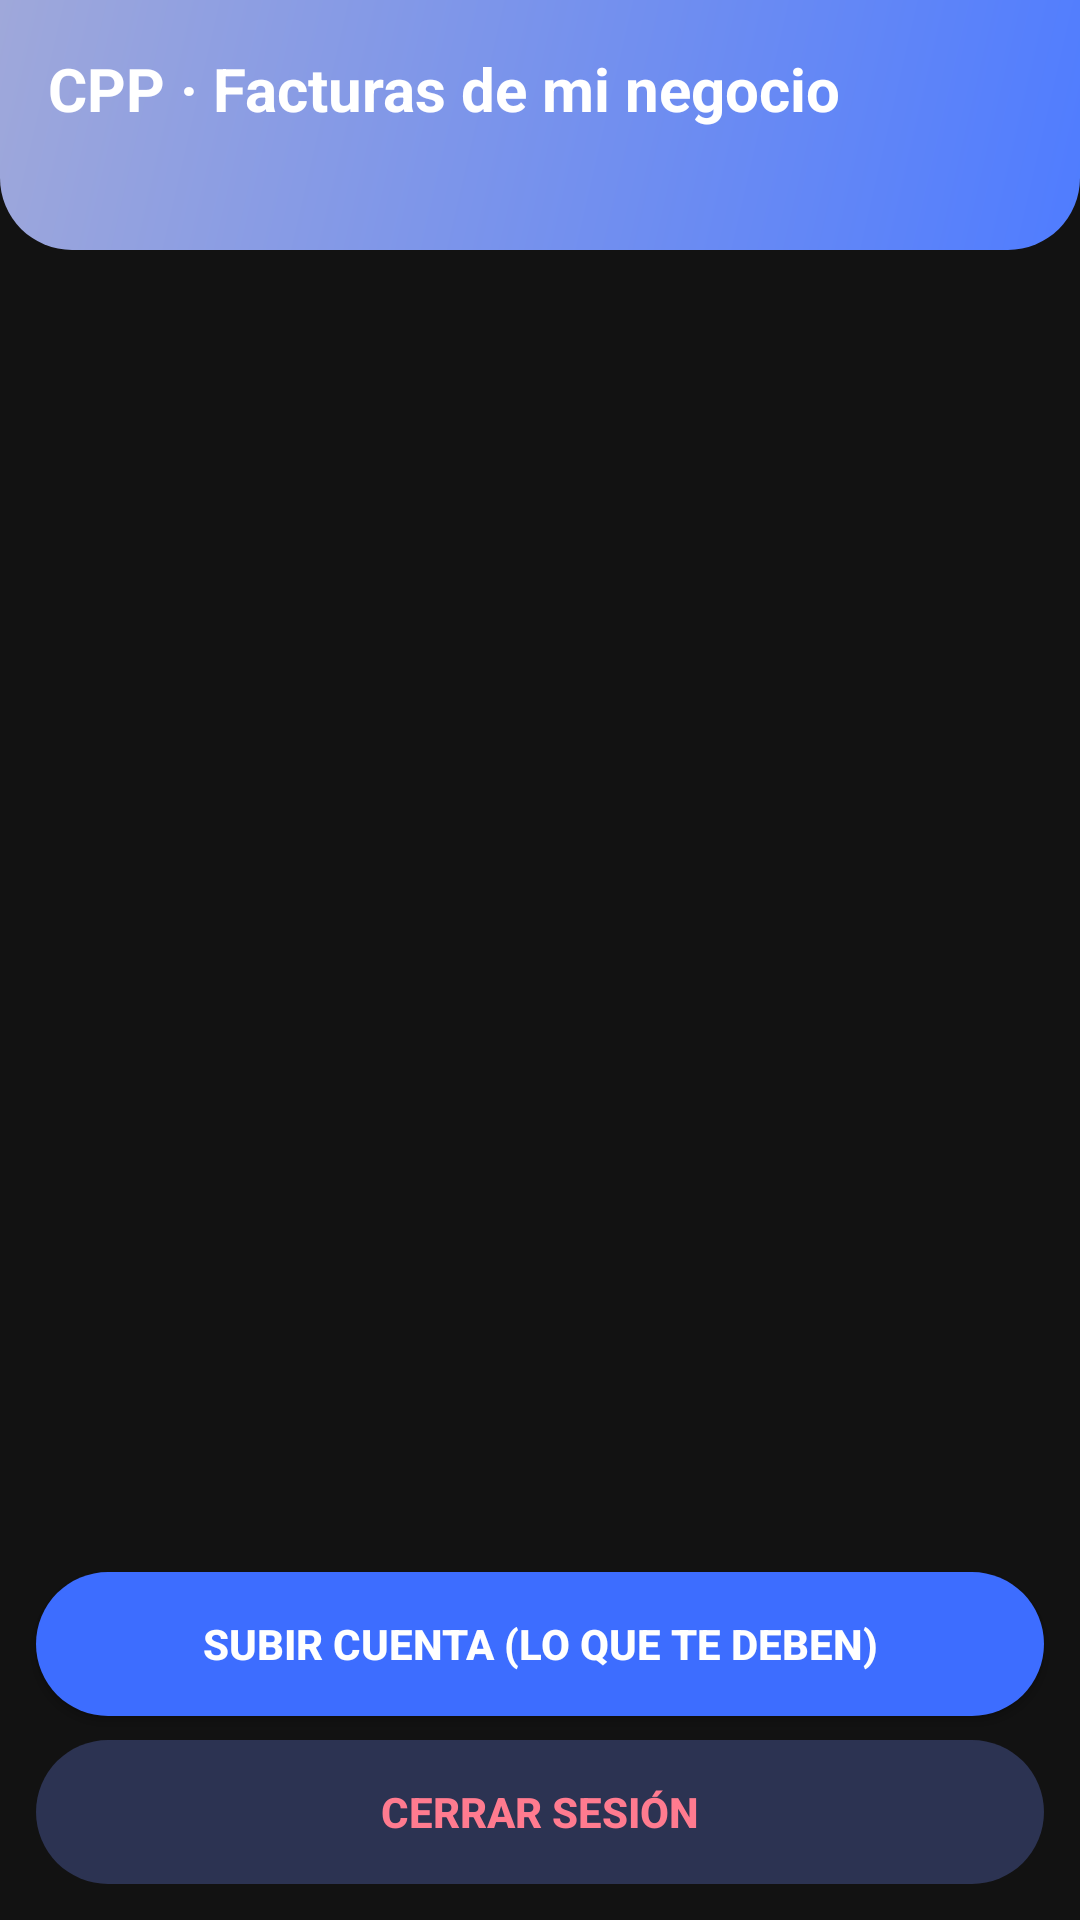

Layout XML and referenced resources for this Android screen:
<!-- AndroidManifest.xml: application theme Theme.CPP -->
<!-- res/layout/activity_proveedor.xml -->
<?xml version="1.0" encoding="utf-8"?>
<LinearLayout xmlns:android="http://schemas.android.com/apk/res/android"
    android:fitsSystemWindows="true"
    android:layout_width="match_parent"
    android:layout_height="match_parent"
    android:background="@color/fondo_pantalla"
    android:orientation="vertical">

    <LinearLayout
        android:layout_width="match_parent"
        android:layout_height="wrap_content"
        android:background="@drawable/bg_encabezado"
        android:orientation="vertical"
        android:padding="16dp">

        <TextView
            android:layout_width="match_parent"
            android:layout_height="wrap_content"
            android:text="@string/titulo_proveedor"
            android:textColor="@color/blanco"
            android:textSize="20sp"
            android:textStyle="bold" />

        <TextView
            android:id="@+id/txtSubProveedor"
            android:layout_width="match_parent"
            android:layout_height="wrap_content"
            android:layout_marginTop="8dp"
            android:textColor="@color/blanco_90"
            android:textSize="12sp" />
    </LinearLayout>

    <TextView
        android:id="@+id/txtEstadoProveedor"
        android:layout_width="match_parent"
        android:layout_height="wrap_content"
        android:paddingStart="12dp"
        android:paddingTop="10dp"
        android:paddingEnd="12dp"
        android:textColor="@color/texto_normal"
        android:textSize="13sp"
        android:textStyle="bold" />

    <androidx.recyclerview.widget.RecyclerView
        android:id="@+id/recNotificaciones"
        android:layout_width="match_parent"
        android:layout_height="0dp"
        android:layout_weight="1"
        android:clipToPadding="false"
        android:paddingStart="12dp"
        android:paddingEnd="12dp"
        android:paddingBottom="12dp" />

    
    <Button
        android:id="@+id/btnSubirCuenta"
        android:layout_width="match_parent"
        android:layout_height="wrap_content"
        android:layout_marginStart="12dp"
        android:layout_marginEnd="12dp"
        android:layout_marginBottom="8dp"
        android:background="@drawable/bg_boton_principal"
        android:text="@string/btn_subir_cuenta"
        android:textColor="@color/texto_boton_principal"
        android:textStyle="bold" />

    <Button
        android:id="@+id/btnSalirProveedor"
        style="?android:attr/borderlessButtonStyle"
        android:layout_width="match_parent"
        android:layout_height="wrap_content"
        android:layout_marginStart="12dp"
        android:layout_marginEnd="12dp"
        android:layout_marginBottom="12dp"
        android:background="@drawable/bg_boton_pill"
        android:text="@string/proveedor_cerrar_sesion"
        android:textColor="@color/rojo_error"
        android:textStyle="bold" />
</LinearLayout>

<!-- resources referenced by this layout -->
<resources>
  <color name="blanco">#FFFFFF</color>
  <color name="blanco_90">#E6FFFFFF</color>
  <color name="fondo_pantalla">#121212</color>
  <color name="rojo_error">#FF7B8F</color>
  <color name="texto_normal">#E0E0E0</color>
  <!-- drawable bg_boton_pill (drawable) -->
  <?xml version="1.0" encoding="utf-8"?>
  <shape xmlns:android="http://schemas.android.com/apk/res/android"
      android:shape="rectangle">
      <corners android:radius="26dp" />
      <solid android:color="@color/primario_pastel" />
  </shape>
  <!-- drawable bg_boton_principal (drawable) -->
  <?xml version="1.0" encoding="utf-8"?>
  <selector xmlns:android="http://schemas.android.com/apk/res/android">
      <item android:state_enabled="false">
          <shape android:shape="rectangle">
              <corners android:radius="28dp" />
              <solid android:color="@color/gris_pendiente_claro" />
          </shape>
      </item>
      <item>
          <shape android:shape="rectangle">
              <corners android:radius="28dp" />
              <solid android:color="@color/acento" />
          </shape>
      </item>
  </selector>
  <!-- drawable bg_encabezado (drawable) -->
  <?xml version="1.0" encoding="utf-8"?>
  <shape xmlns:android="http://schemas.android.com/apk/res/android"
      android:shape="rectangle">
      <gradient
          android:angle="315"
          android:endColor="@color/primario_medio"
          android:startColor="@color/primario" />
      <corners
          android:bottomLeftRadius="24dp"
          android:bottomRightRadius="24dp" />
  </shape>
  <string name="btn_subir_cuenta">Subir cuenta (lo que te deben)</string>
  <string name="proveedor_cerrar_sesion">Cerrar sesión</string>
  <string name="titulo_proveedor">CPP · Facturas de mi negocio</string>
  <style name="Theme.CPP" parent="Theme.AppCompat.DayNight.DarkActionBar">
          <item name="colorPrimary">@color/primario</item>
          <item name="colorPrimaryDark">@color/primario_oscuro</item>
          <item name="colorAccent">@color/acento</item>
          <item name="android:windowBackground">@color/fondo_pantalla</item>
          
          <item name="android:forceDarkAllowed">false</item>
          <item name="android:colorBackground">@color/fondo_pantalla</item>
          <item name="alertDialogTheme">@style/CPPDialogo</item>
          <item name="android:textColorHint">@color/hint_sobre_tarjeta</item>
      </style>
  <color name="primario_pastel">#2C3352</color>
  <color name="gris_pendiente_claro">#1C2A55</color>
  <color name="acento">#3D6DFF</color>
  <color name="primario_medio">#4F7CFF</color>
  <color name="primario">#9FA8DA</color>
  <color name="primario_oscuro">#0A1230</color>
  <style name="CPPDialogo" parent="Theme.AppCompat.Dialog.Alert">
          <item name="android:windowBackground">@drawable/bg_tarjeta_blanca</item>
          <item name="colorAccent">@color/acento</item>
          <item name="android:textColor">@color/texto_sobre_tarjeta</item>
          <item name="android:textColorPrimary">@color/texto_sobre_tarjeta</item>
          <item name="android:textColorHint">@color/hint_sobre_tarjeta</item>
          <item name="colorControlActivated">@color/acento</item>
          <item name="colorControlNormal">@color/hint_sobre_tarjeta</item>
      </style>
  <color name="hint_sobre_tarjeta">#8FA1D6</color>
  <!-- drawable bg_tarjeta_blanca (drawable) -->
  <?xml version="1.0" encoding="utf-8"?>
  <shape xmlns:android="http://schemas.android.com/apk/res/android"
      android:shape="rectangle">
      <corners android:radius="16dp" />
      <solid android:color="@color/tarjeta" />
  </shape>
  <color name="texto_sobre_tarjeta">#E4EBFF</color>
  <color name="tarjeta">#121C42</color>
</resources>
